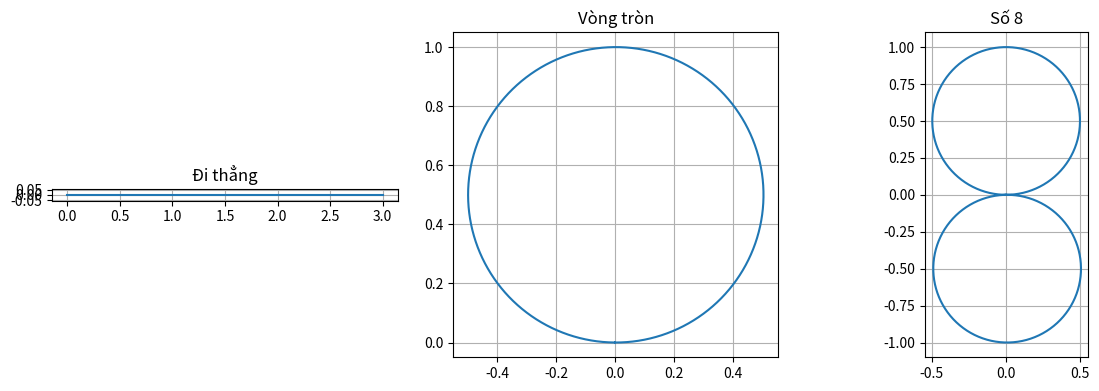

This figure's Python source:
"""Tập 0.2 - Robot đầu tiên trong mô phỏng (series Tự Học Robot Tự Hành).

Mô hình xe 2 bánh (unicycle) theo Chương 1, Principles of Robot Autonomy.
Chỉ cần Python thuần. Có matplotlib thì sẽ vẽ quỹ đạo.
Chạy: python robot_dau_tien.py
"""
import math

dt = 0.01  # mỗi bước 0.01 giây = 100 lần/giây


def step(x, y, theta, v, omega):
    """Trạng thái (x, y, θ), lệnh điều khiển (v, ω) -> trạng thái mới."""
    x += v * math.cos(theta) * dt
    y += v * math.sin(theta) * dt
    theta += omega * dt
    return x, y, theta


def chay(v, omega_theo_t, giay):
    """Chạy robot trong `giay` giây, ω có thể thay đổi theo thời gian t."""
    x, y, theta = 0.0, 0.0, 0.0
    path = [(x, y, theta)]
    for i in range(round(giay / dt)):
        x, y, theta = step(x, y, theta, v, omega_theo_t(i * dt))
        path.append((x, y, theta))
    return path


# 3 bài thử: đi thẳng, đi vòng tròn, vẽ số 8
di_thang = chay(0.5, lambda t: 0.0, 6)
vong_tron = chay(0.5, lambda t: 1.0, 2 * math.pi)
so_tam = chay(0.5, lambda t: 1.0 if t < 2 * math.pi else -1.0, 4 * math.pi)

if __name__ == "__main__":
    for ten, p in [("Đi thẳng", di_thang), ("Vòng tròn", vong_tron), ("Số 8", so_tam)]:
        x, y, th = p[-1]
        print(f"{ten:10s} -> kết thúc tại x={x:+.2f} m, y={y:+.2f} m, θ={math.degrees(th):+.0f}°")
    try:
        import matplotlib.pyplot as plt

        fig, axes = plt.subplots(1, 3, figsize=(12, 4))
        for ax, (ten, p) in zip(axes, [("Đi thẳng", di_thang), ("Vòng tròn", vong_tron), ("Số 8", so_tam)]):
            ax.plot([q[0] for q in p], [q[1] for q in p])
            ax.set_title(ten)
            ax.set_aspect("equal")
            ax.grid(True)
        plt.tight_layout()
        plt.show()
    except ImportError:
        print("(Cài matplotlib để xem hình: pip install matplotlib)")
